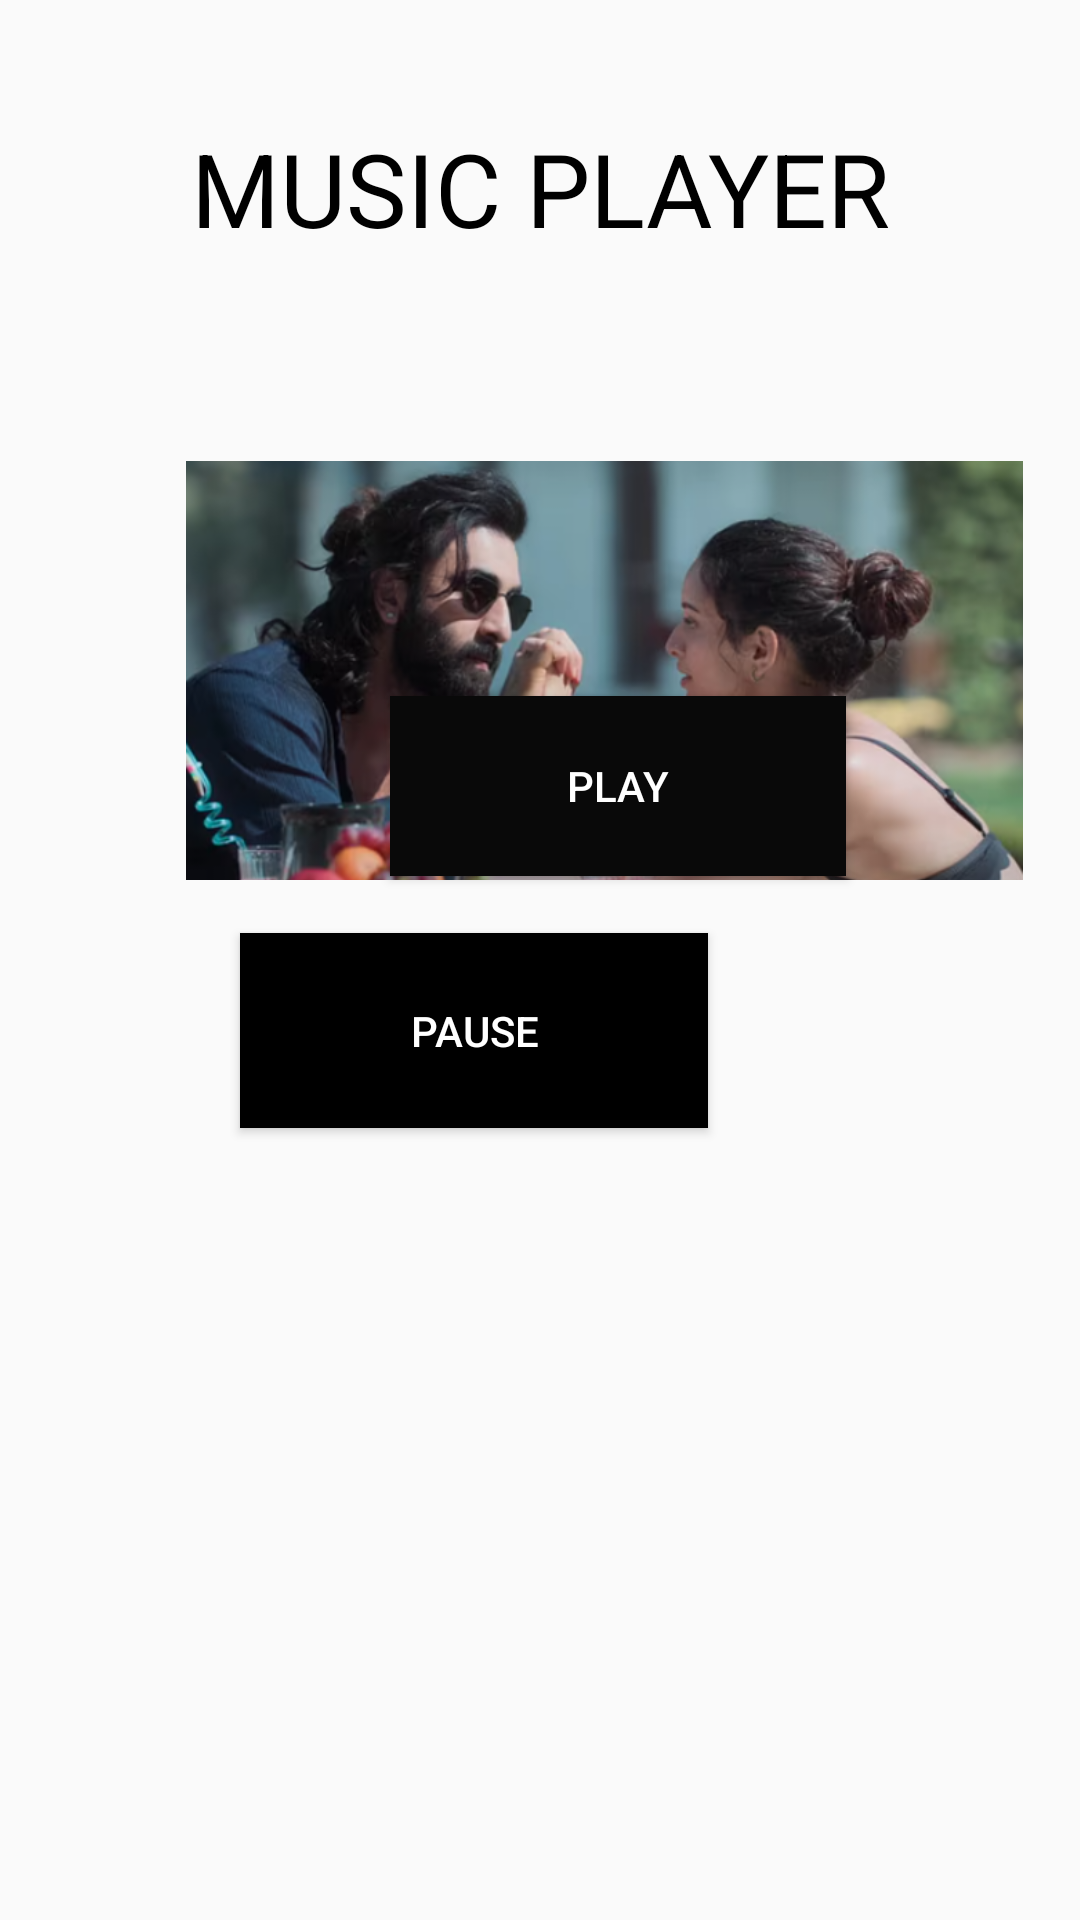

Layout XML and referenced resources for this Android screen:
<!-- AndroidManifest.xml: application theme Theme.AndroidDevelopmentProject -->
<!-- res/layout/activity_twenty.xml -->
<?xml version="1.0" encoding="utf-8"?>
<RelativeLayout xmlns:android="http://schemas.android.com/apk/res/android"
    xmlns:app="http://schemas.android.com/apk/res-auto"
    xmlns:tools="http://schemas.android.com/tools"
    android:id="@+id/main"
    android:layout_width="match_parent"
    android:layout_height="match_parent"
    tools:context=".twenty">

    <TextView
        android:id="@+id/textView22"
        android:layout_width="match_parent"
        android:layout_height="69dp"
        android:layout_alignParentStart="true"
        android:layout_alignParentTop="true"
        android:layout_marginStart="0dp"
        android:layout_marginTop="40dp"
        android:text="MUSIC PLAYER"
        android:textAlignment="center"
        android:textColor="#000000"
        android:textSize="34sp"
        tools:layout_editor_absoluteX="136dp"
        tools:layout_editor_absoluteY="54dp" />

    <ImageView
        android:id="@+id/imageView6"
        android:layout_width="279dp"
        android:layout_height="311dp"
        android:layout_alignParentStart="true"
        android:layout_alignParentTop="true"
        android:layout_marginStart="62dp"
        android:layout_marginTop="68dp"
        app:srcCompat="@drawable/ranv" />

    <Button
        android:id="@+id/button22"
        android:layout_width="152dp"
        android:layout_height="60dp"
        android:layout_alignParentStart="true"
        android:layout_alignParentBottom="true"
        android:layout_marginStart="130dp"
        android:layout_marginBottom="348dp"
        android:background="#090909"
        android:text="play"
        android:textColor="#FFFFFF" />

    <Button
        android:id="@+id/button27"
        android:layout_width="156dp"
        android:layout_height="65dp"
        android:layout_alignParentEnd="true"
        android:layout_alignParentBottom="true"
        android:layout_marginEnd="124dp"
        android:layout_marginBottom="264dp"
        android:background="#000000"
        android:text="pause"
        android:textColor="#FFFFFF" />
</RelativeLayout>
<!-- resources referenced by this layout -->
<resources>
  <!-- drawable ranv: png bitmap (drawable, 264137 bytes) -->
  <style name="Theme.AndroidDevelopmentProject" parent="Base.Theme.AndroidDevelopmentProject" />
  <style name="Base.Theme.AndroidDevelopmentProject" parent="Theme.AppCompat.DayNight.NoActionBar">
          
          
      </style>
</resources>
